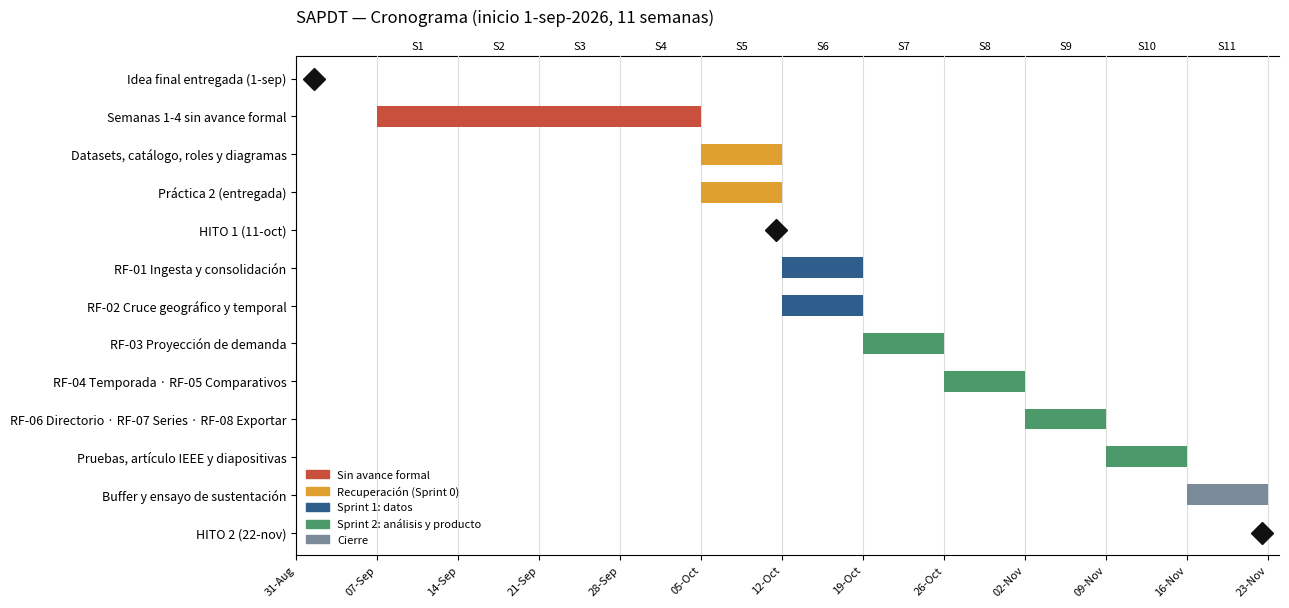

Write the Python code that produced this figure.
import matplotlib; matplotlib.use('Agg')
import matplotlib.pyplot as plt, matplotlib.dates as md
from datetime import date, timedelta
D=date
rows=[ # (etiqueta, inicio, fin_inclusivo, color)
("Idea final entregada (1-sep)",D(2026,9,1),D(2026,9,1),'hito'),
("Semanas 1-4 sin avance formal",D(2026,9,7),D(2026,10,4),'perdido'),
("Datasets, catálogo, roles y diagramas",D(2026,10,5),D(2026,10,11),'recup'),
("Práctica 2 (entregada)",D(2026,10,5),D(2026,10,11),'recup'),
("HITO 1 (11-oct)",D(2026,10,11),D(2026,10,11),'hito'),
("RF-01 Ingesta y consolidación",D(2026,10,12),D(2026,10,18),'s1'),
("RF-02 Cruce geográfico y temporal",D(2026,10,12),D(2026,10,18),'s1'),
("RF-03 Proyección de demanda",D(2026,10,19),D(2026,10,25),'s2'),
("RF-04 Temporada · RF-05 Comparativos",D(2026,10,26),D(2026,11,1),'s2'),
("RF-06 Directorio · RF-07 Series · RF-08 Exportar",D(2026,11,2),D(2026,11,8),'s2'),
("Pruebas, artículo IEEE y diapositivas",D(2026,11,9),D(2026,11,15),'s2'),
("Buffer y ensayo de sustentación",D(2026,11,16),D(2026,11,22),'cierre'),
("HITO 2 (22-nov)",D(2026,11,22),D(2026,11,22),'hito'),
]
col={'perdido':'#C9503C','recup':'#E0A030','s1':'#2F5D8C','s2':'#4C9A6A','cierre':'#7A8A99','hito':'#111111'}
fig,ax=plt.subplots(figsize=(13,6.2),dpi=150)
n=len(rows)
for i,(lab,a,b,c) in enumerate(rows):
    y=n-1-i
    if c=='hito':
        ax.plot(md.date2num(a)+0.5,y,marker='D',color=col[c],ms=11,zorder=3)
    else:
        ax.barh(y,(b-a).days+1,left=md.date2num(a),height=0.55,color=col[c],zorder=2)
ax.set_yticks(range(n)); ax.set_yticklabels([r[0] for r in rows][::-1],fontsize=9)
ax.xaxis_date(); ax.xaxis.set_major_locator(md.WeekdayLocator(byweekday=md.MO,interval=1))
ax.xaxis.set_major_formatter(md.DateFormatter('%d-%b')); plt.setp(ax.get_xticklabels(),rotation=45,ha='right',fontsize=8)
ax.set_xlim(md.date2num(D(2026,8,31)),md.date2num(D(2026,11,24)))
ax.grid(axis='x',color='#DDDDDD',zorder=0); ax.set_axisbelow(True)
for s in ['top','right']: ax.spines[s].set_visible(False)
# número de semana arriba
ax2=ax.secondary_xaxis('top'); 
wk=[md.date2num(D(2026,9,7)+timedelta(7*k)) for k in range(12)]
ax2.set_xticks([w+3.5 for w in wk]); ax2.set_xticklabels([f"S{k+1}" for k in range(12)],fontsize=8); ax2.tick_params(length=0)
import matplotlib.patches as mp
ax.legend(handles=[mp.Patch(color=col[k],label=l) for k,l in [('perdido','Sin avance formal'),('recup','Recuperación (Sprint 0)'),('s1','Sprint 1: datos'),('s2','Sprint 2: análisis y producto'),('cierre','Cierre')]],loc='lower left',fontsize=8,frameon=False,ncol=1)
ax.set_title('SAPDT — Cronograma (inicio 1-sep-2026, 11 semanas)',fontsize=12,loc='left',pad=24)
plt.tight_layout(); plt.savefig('CS_HITO1_gantt.png'); print('ok')
